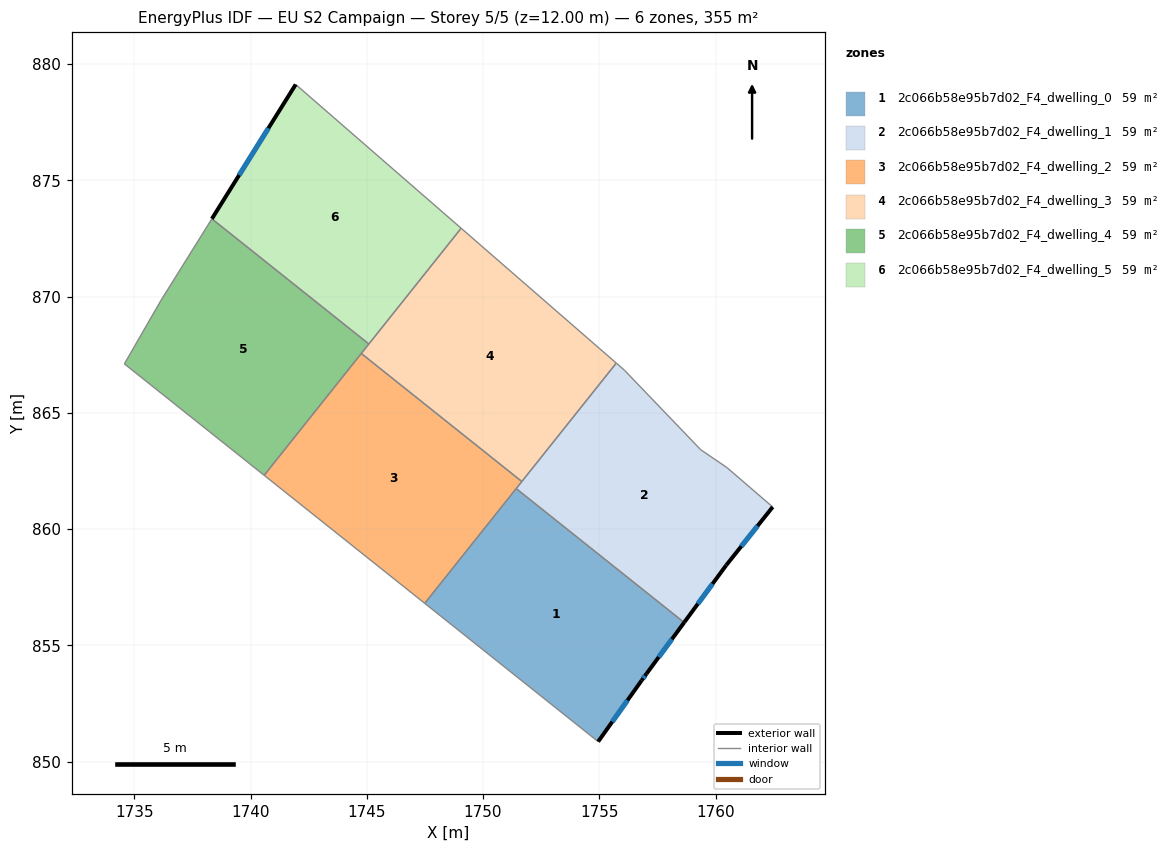
=== STOREY PLAN SPEC (per zone: floor XY polygon, exterior-wall plan segments, windows/doors) ===
zone 1: 2c066b58e95b7d02_F4_dwelling_0  (59.2 m²)
  floor: (1758.65, 855.98) (1757.03, 853.78) (1756.82, 853.49) (1754.95, 850.86) (1747.49, 856.81) (1751.43, 861.74)
  exterior wall: (1754.95, 850.86) – (1756.82, 853.49)  [3.2 m]
    window: (1755.56, 851.71) – (1756.21, 852.63)  [1.2 m²]
  exterior wall: (1757.03, 853.78) – (1758.65, 855.98)  [2.7 m]
    window: (1757.56, 854.50) – (1758.12, 855.27)  [1.0 m²]
  exterior wall: (1756.82, 853.49) – (1757.03, 853.78)  [0.4 m]
    window: (1756.89, 853.58) – (1756.96, 853.68)  [0.1 m²]
  interior walls: 3
zone 2: 2c066b58e95b7d02_F4_dwelling_1  (59.2 m²)
  floor: (1759.36, 863.42) (1760.49, 862.65) (1762.46, 860.95) (1760.46, 858.45) (1758.65, 855.98) (1751.43, 861.74) (1755.73, 867.14) (1756.08, 866.84)
  exterior wall: (1760.46, 858.45) – (1762.46, 860.95)  [3.2 m]
    window: (1761.11, 859.26) – (1761.81, 860.14)  [1.2 m²]
  exterior wall: (1758.65, 855.98) – (1760.46, 858.45)  [3.1 m]
    window: (1759.24, 856.78) – (1759.87, 857.65)  [1.1 m²]
  interior walls: 7
zone 3: 2c066b58e95b7d02_F4_dwelling_2  (59.2 m²)
  floor: (1751.67, 862.05) (1747.49, 856.81) (1740.58, 862.31) (1744.76, 867.55)
  interior walls: 5
zone 4: 2c066b58e95b7d02_F4_dwelling_3  (59.2 m²)
  floor: (1755.73, 867.14) (1751.67, 862.05) (1744.76, 867.55) (1749.06, 872.94)
  interior walls: 5
zone 5: 2c066b58e95b7d02_F4_dwelling_4  (59.2 m²)
  floor: (1745.09, 867.96) (1740.58, 862.31) (1734.57, 867.11) (1736.15, 869.85) (1738.33, 873.35)
  interior walls: 6
zone 6: 2c066b58e95b7d02_F4_dwelling_5  (59.2 m²)
  floor: (1749.06, 872.94) (1745.09, 867.96) (1738.33, 873.35) (1741.94, 879.13)
  exterior wall: (1741.94, 879.13) – (1738.33, 873.35)  [6.8 m]
    window: (1740.77, 877.25) – (1739.51, 875.23)  [2.5 m²]
  interior walls: 3

=== DERIVED (storey summary) ===
Building: EU S2 Campaign
Storey: 5 of 5  (floor level z = 12.00 m)
Storey gross floor area: 355.3 m²
Zones on this storey: 6
  - 2c066b58e95b7d02_F4_dwelling_0: floor 59.2 m²; exterior wall 6.3 m (19.0 m²); 3 window(s) 2.3 m²; WWR 12.2%
  - 2c066b58e95b7d02_F4_dwelling_1: floor 59.2 m²; exterior wall 6.3 m (18.8 m²); 2 window(s) 2.3 m²; WWR 12.2%
  - 2c066b58e95b7d02_F4_dwelling_2: floor 59.2 m²
  - 2c066b58e95b7d02_F4_dwelling_3: floor 59.2 m²
  - 2c066b58e95b7d02_F4_dwelling_4: floor 59.2 m²
  - 2c066b58e95b7d02_F4_dwelling_5: floor 59.2 m²; exterior wall 6.8 m (20.4 m²); 1 window(s) 2.5 m²; WWR 12.2%
Zone adjacency (shared interzone walls):
  - 2c066b58e95b7d02_F4_dwelling_0 ↔ 2c066b58e95b7d02_F4_dwelling_1
  - 2c066b58e95b7d02_F4_dwelling_0 ↔ 2c066b58e95b7d02_F4_dwelling_2
  - 2c066b58e95b7d02_F4_dwelling_1 ↔ 2c066b58e95b7d02_F4_dwelling_2
  - 2c066b58e95b7d02_F4_dwelling_1 ↔ 2c066b58e95b7d02_F4_dwelling_3
  - 2c066b58e95b7d02_F4_dwelling_2 ↔ 2c066b58e95b7d02_F4_dwelling_3
  - 2c066b58e95b7d02_F4_dwelling_2 ↔ 2c066b58e95b7d02_F4_dwelling_4
  - 2c066b58e95b7d02_F4_dwelling_3 ↔ 2c066b58e95b7d02_F4_dwelling_4
  - 2c066b58e95b7d02_F4_dwelling_3 ↔ 2c066b58e95b7d02_F4_dwelling_5
  - 2c066b58e95b7d02_F4_dwelling_4 ↔ 2c066b58e95b7d02_F4_dwelling_5